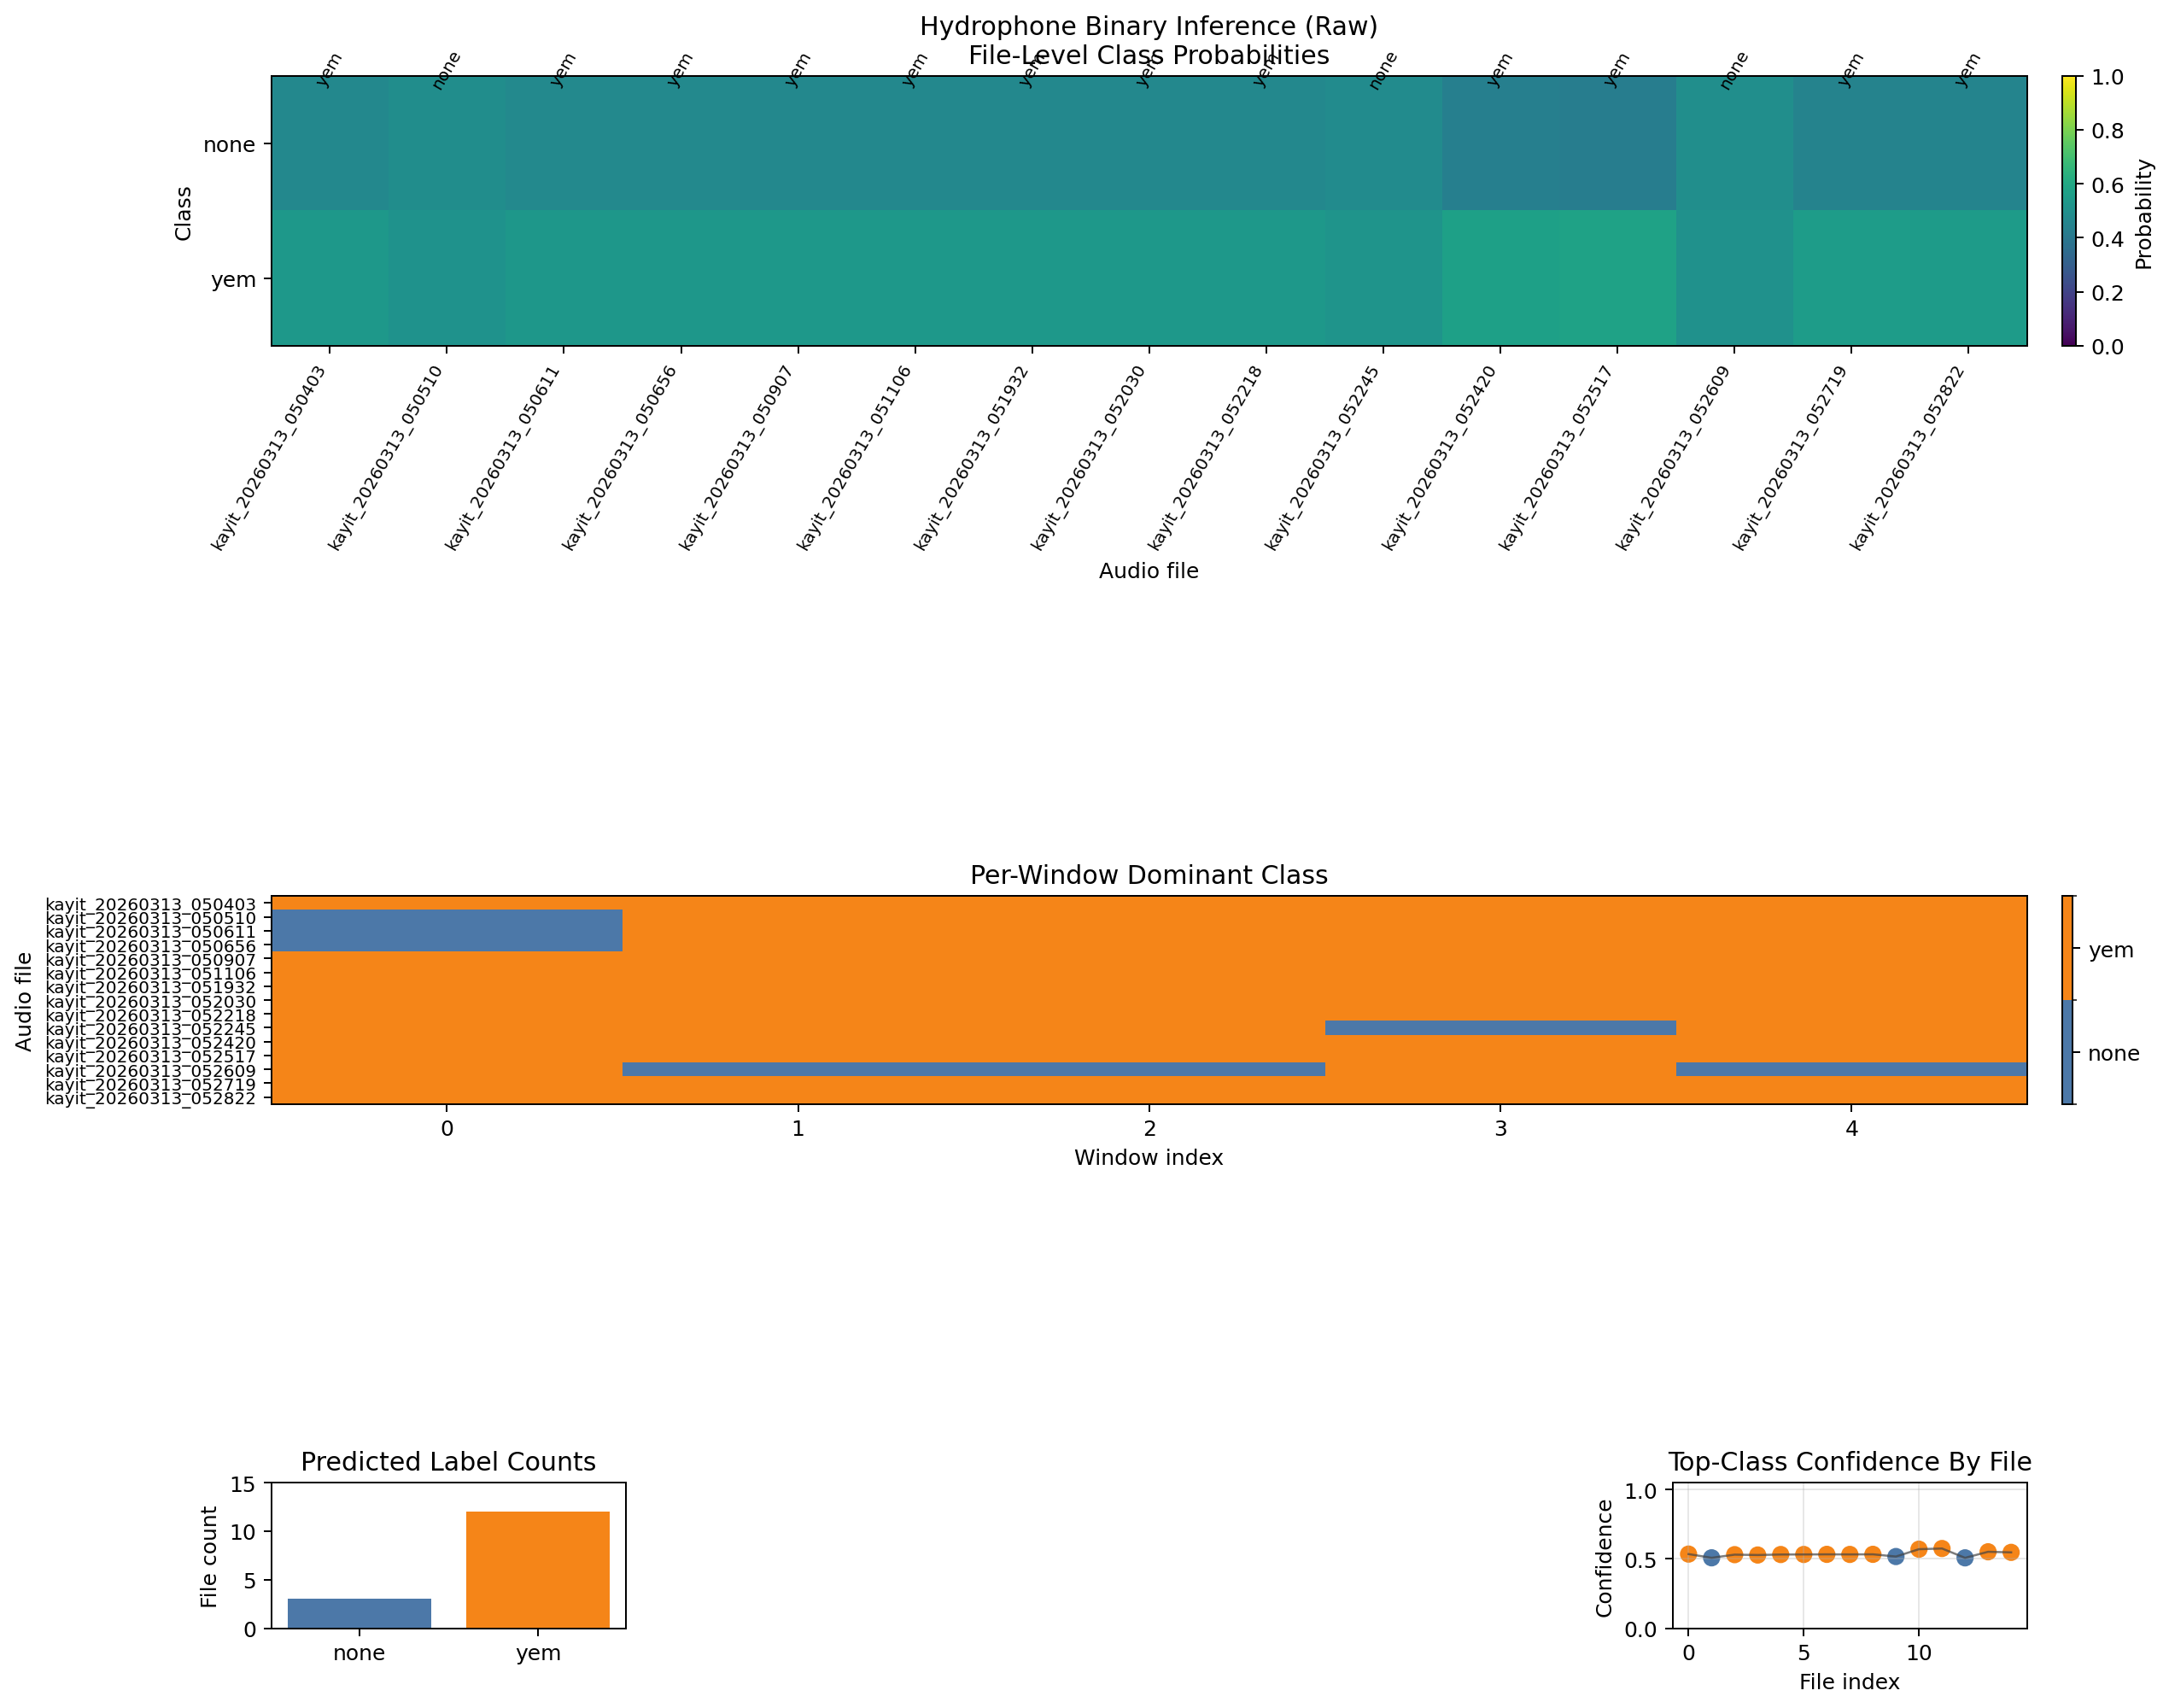

Data behind this chart, as committed beside it:
file, duration_seconds, num_windows, predicted_index, predicted_label, score_none, score_yem, base_score_none, base_score_yem, binary_feed_probability, binary_gate_label
..\PROJE1\hidrofon\kayit_20260313_050403…, 10.0, 5, 1, yem, 0.4654, 0.5346, 0.4654, 0.5346, , 
..\PROJE1\hidrofon\kayit_20260313_050510…, 10.0, 5, 0, none, 0.4922, 0.5078, 0.4922, 0.5078, , 
..\PROJE1\hidrofon\kayit_20260313_050611…, 10.0, 5, 1, yem, 0.4694, 0.5306, 0.4694, 0.5306, , 
..\PROJE1\hidrofon\kayit_20260313_050656…, 10.0, 5, 1, yem, 0.472, 0.528, 0.472, 0.528, , 
..\PROJE1\hidrofon\kayit_20260313_050907…, 10.0, 5, 1, yem, 0.4684, 0.5316, 0.4684, 0.5316, , 
..\PROJE1\hidrofon\kayit_20260313_051106…, 10.0, 5, 1, yem, 0.468, 0.532, 0.468, 0.532, , 
..\PROJE1\hidrofon\kayit_20260313_051932…, 10.0, 5, 1, yem, 0.4672, 0.5328, 0.4672, 0.5328, , 
..\PROJE1\hidrofon\kayit_20260313_052030…, 10.0, 5, 1, yem, 0.4677, 0.5323, 0.4677, 0.5323, , 
..\PROJE1\hidrofon\kayit_20260313_052218…, 10.0, 5, 1, yem, 0.467, 0.533, 0.467, 0.533, , 
..\PROJE1\hidrofon\kayit_20260313_052245…, 10.0, 5, 0, none, 0.483, 0.517, 0.483, 0.517, , 
..\PROJE1\hidrofon\kayit_20260313_052420…, 10.0, 5, 1, yem, 0.43, 0.57, 0.43, 0.57, , 
..\PROJE1\hidrofon\kayit_20260313_052517…, 10.0, 5, 1, yem, 0.425, 0.575, 0.425, 0.575, , 
..\PROJE1\hidrofon\kayit_20260313_052609…, 10.0, 5, 0, none, 0.4924, 0.5076, 0.4924, 0.5076, , 
..\PROJE1\hidrofon\kayit_20260313_052719…, 10.0, 5, 1, yem, 0.4487, 0.5513, 0.4487, 0.5513, , 
..\PROJE1\hidrofon\kayit_20260313_052822…, 10.0, 5, 1, yem, 0.4528, 0.5472, 0.4528, 0.5472, , 
